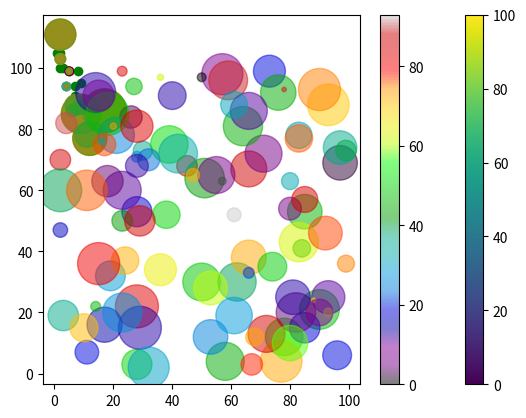

Reproduce this figure in Python.
import matplotlib.pyplot as pl
import numpy as np

# use the scatter() function to draw a scatter plot
# scatter() function plots one dot for each observation. It needs two arrays of the same length, one for the values of the x-axis, 
# and one for values on the y-axis:

x = np.array([5,7,8,7,2,17,2,9,4,11,12,9,6])
y = np.array([99,86,87,88,111,86,103,87,94,78,77,85,86])

pl.scatter(x,y)
pl.show()

# Compare Plots
#  set your own color for each scatter plot with the color or the c argument

# day 1, the age and speed of 15 cars:
x = np.array([5,7,8,7,2,17,2,9,4,11,12,9,6])
y = np.array([99,86,87,88,111,86,103,87,94,78,77,85,86])
pl.scatter(x,y,color = 'red')

#day two, the age and speed of 15 cars:
x = np.array([2,2,8,1,15,8,12,9,7,3,11,4,7,14,12])
y = np.array([100,105,84,105,90,99,90,95,94,100,79,112,91,80,85])
pl.scatter(x,y,color = 'green')

pl.show()

# Color Each Dot

x = np.array([5,7,8,7,2,17,2,9,4,11,12,9,6])
y = np.array([99,86,87,88,111,86,103,87,94,78,77,85,86])
colors = np.array(["red","green","blue","yellow","pink","black","orange","purple","beige","brown","gray","cyan","magenta"])

pl.scatter(x, y, c=colors)
pl.show()

# can include the colormap in the drawing by including the plt.colorbar() statement
colors = np.array([0, 10, 20, 30, 40, 45, 50, 55, 60, 70, 80, 90, 100])
pl.scatter(x, y, c=colors, cmap='viridis')
pl.colorbar()
pl.show()

# Size   //can change the size of the dots with the s argument
x = np.array([5,7,8,7,2,17,2,9,4,11,12,9,6])
y = np.array([99,86,87,88,111,86,103,87,94,78,77,85,86])
sizes = np.array([20,50,100,200,500,1000,60,90,10,300,600,800,75])
pl.scatter(x,y,s=sizes)
pl.show()

# Alpha   //can adjust the transparency of the dots with the alpha argument
pl.scatter(x,y,s=sizes,alpha= 0.5)
pl.show()
sizes = np.array([20,50,100,200,500,1000,60,90,10,300,600,800,75])

# Combine Color Size and Alpha

x = np.random.randint(100, size=(100))
y = np.random.randint(100, size=(100))
colors = np.random.randint(100, size=(100))
sizes = 10 * np.random.randint(100, size=(100))

pl.scatter(x, y, c=colors, s=sizes, alpha=0.5, cmap='nipy_spectral')
pl.colorbar()
pl.show()